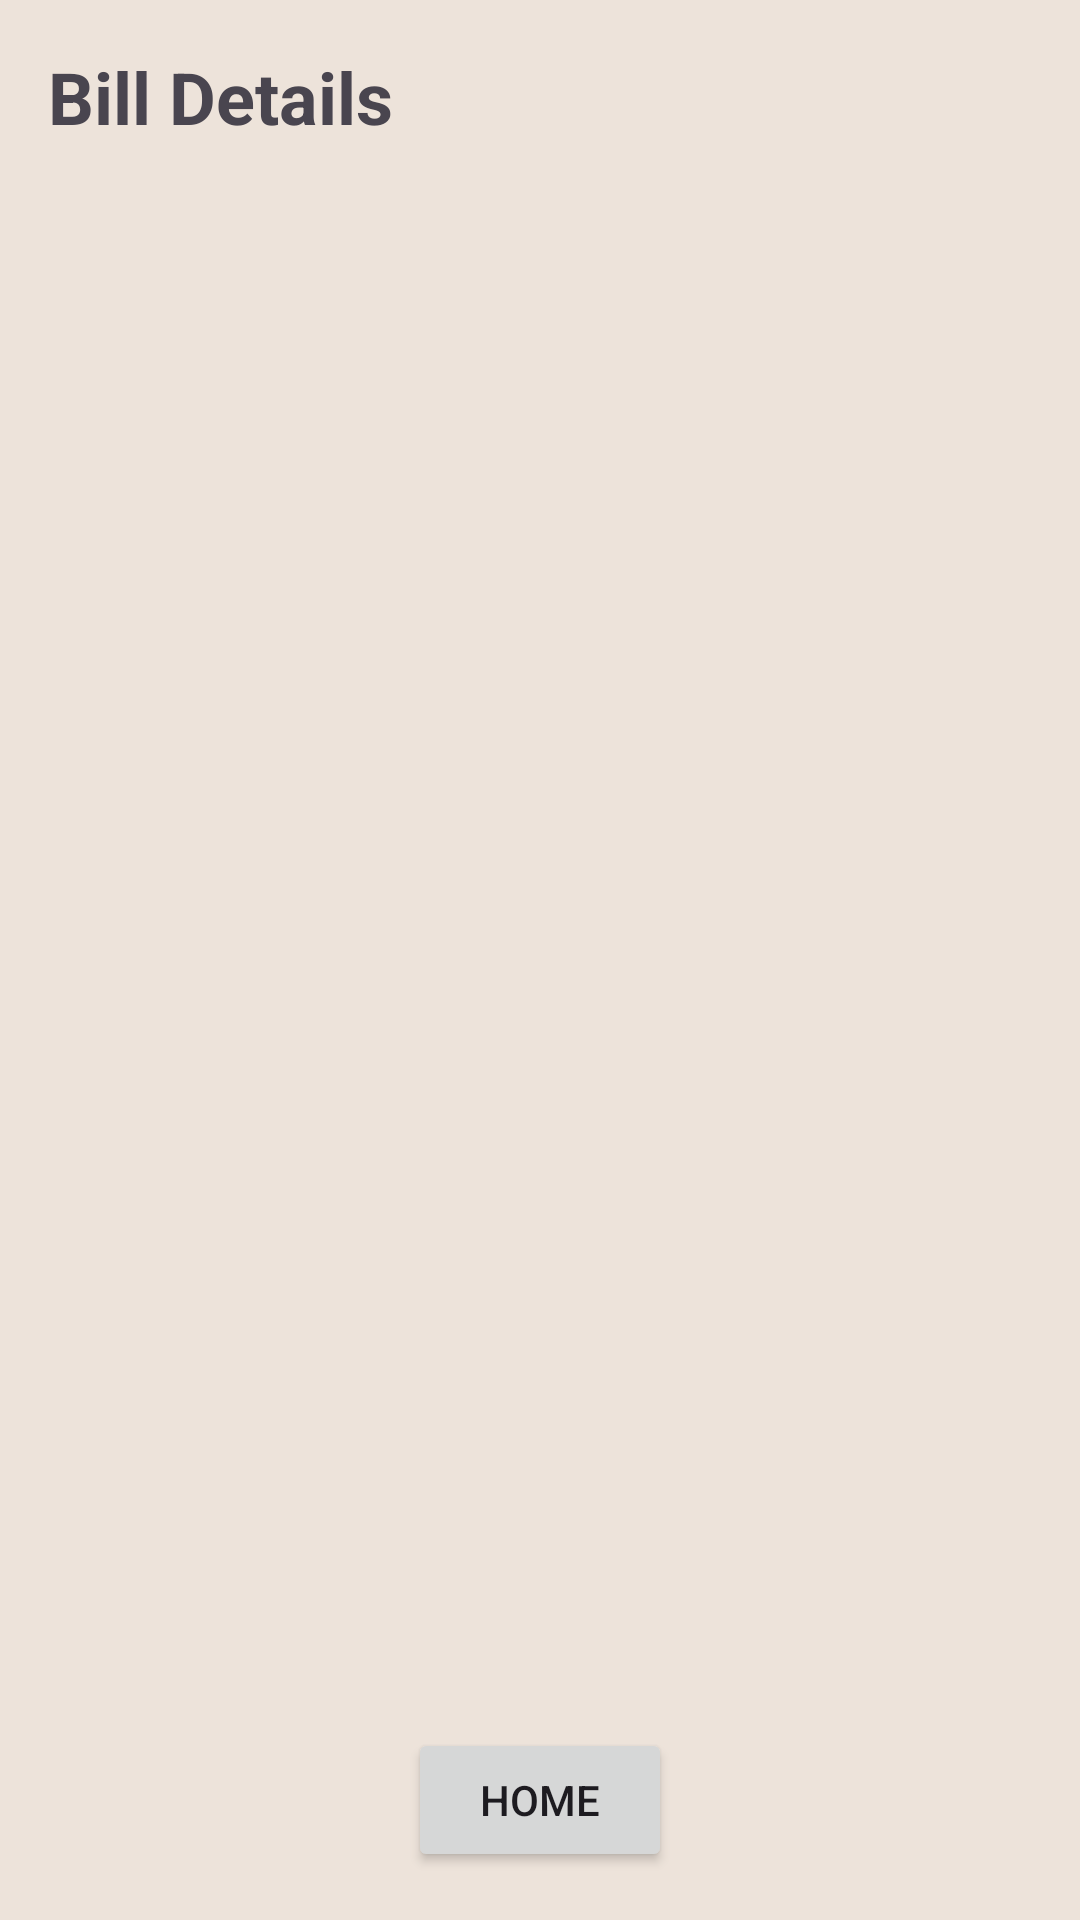

Produce the Android XML layout that renders to this screen, including the resource entries it uses.
<!-- AndroidManifest.xml: application theme Theme.Newrestaurant -->
<!-- res/layout/activity_bill.xml -->
<?xml version="1.0" encoding="utf-8"?>
<LinearLayout xmlns:android="http://schemas.android.com/apk/res/android"
    xmlns:app="http://schemas.android.com/apk/res-auto"
    xmlns:tools="http://schemas.android.com/tools"
    android:layout_width="match_parent"
    android:layout_height="match_parent"
    android:background="@color/colorAccent"
    android:orientation="vertical"
    android:padding="16dp"
    tools:context=".BillActivity">

    <TextView
        android:id="@+id/billTextView"
        android:layout_width="match_parent"
        android:layout_height="wrap_content"
        android:layout_marginBottom="16dp"
        android:text="Bill Details"
        android:textSize="24sp"
        android:textStyle="bold" />

    <ScrollView
        android:layout_width="match_parent"
        android:layout_height="0dp"
        android:layout_weight="1"
        android:fillViewport="true">

        <TextView
            android:id="@+id/billDetailsTextView"
            android:layout_width="match_parent"
            android:layout_height="wrap_content"
            android:text=""
            android:textSize="18sp" />
    </ScrollView>

    <Button
        android:id="@+id/homeButton"
        android:layout_width="wrap_content"
        android:layout_height="wrap_content"
        android:layout_gravity="center_horizontal"
        android:text="Home" />
</LinearLayout>
<!-- resources referenced by this layout -->
<resources>
  <color name="colorAccent">#ede3da</color>
  <style name="Theme.Newrestaurant" parent="Base.Theme.Newrestaurant" />
  <style name="Base.Theme.Newrestaurant" parent="Theme.Material3.DayNight.NoActionBar">
          
          
          <item name="colorPrimary">@color/colorPrimary</item>
          <item name="colorPrimaryDark">@color/colorPrimaryDark</item>
          <item name="colorAccent">@color/colorAccent</item>
          
          <item name="android:statusBarColor">@android:color/transparent</item>
  
          
          <item name="android:navigationBarColor">@android:color/system_accent3_500</item>
      </style>
  <color name="colorPrimary">#C4A484</color>
  <color name="colorPrimaryDark">#89725c</color>
</resources>
